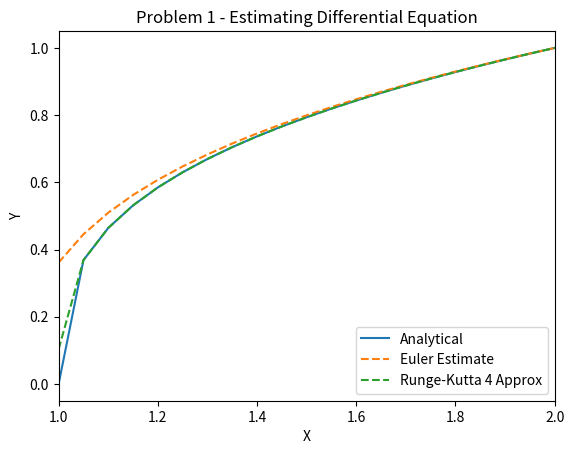

Here is the Python script that generated this plot:
import numpy as np
from matplotlib import pyplot as plt

print("===== PROBLEM 1 =====\n")

x1 = np.linspace(1,2,num=21)
y1a = np.array( (x1 - 1)**(1/3) )

y1b = np.array([1])

last = 1
for i in reversed(x1[:-1]):
    slope = 1 / (3 * last**2)
    last = last - 0.05 * slope
    y1b = np.concatenate(([last], y1b))

def rk4_step(x, y, h, f):
    k1 = h*f(y)
    k2 = h*f(y - k1/2)
    k3 = h*f(y - k2/2)
    k4 = h*f(y - k3)

    y_new = y - (k1 + 2*k2 + 2*k3 + k4) / 6

    return y_new

def rhs_1c(y):
    return 1 / (3 * y**2)

y1c = np.array([1])

for x in reversed(x1[:-1]):
    new_y = rk4_step(x, y1c[0], 0.05, rhs_1c)
    print(new_y)
    y1c = np.concatenate(([new_y], y1c))

plt.plot(x1, y1a, label='Analytical')
plt.plot(x1, y1b, label='Euler Estimate', linestyle='--')
plt.plot(x1, y1c, label='Runge-Kutta 4 Approx', linestyle='--')
plt.xlim(1,2)
plt.title("Problem 1 - Estimating Differential Equation")
plt.xlabel("X")
plt.ylabel("Y")
plt.legend(loc='lower right')
plt.show()
